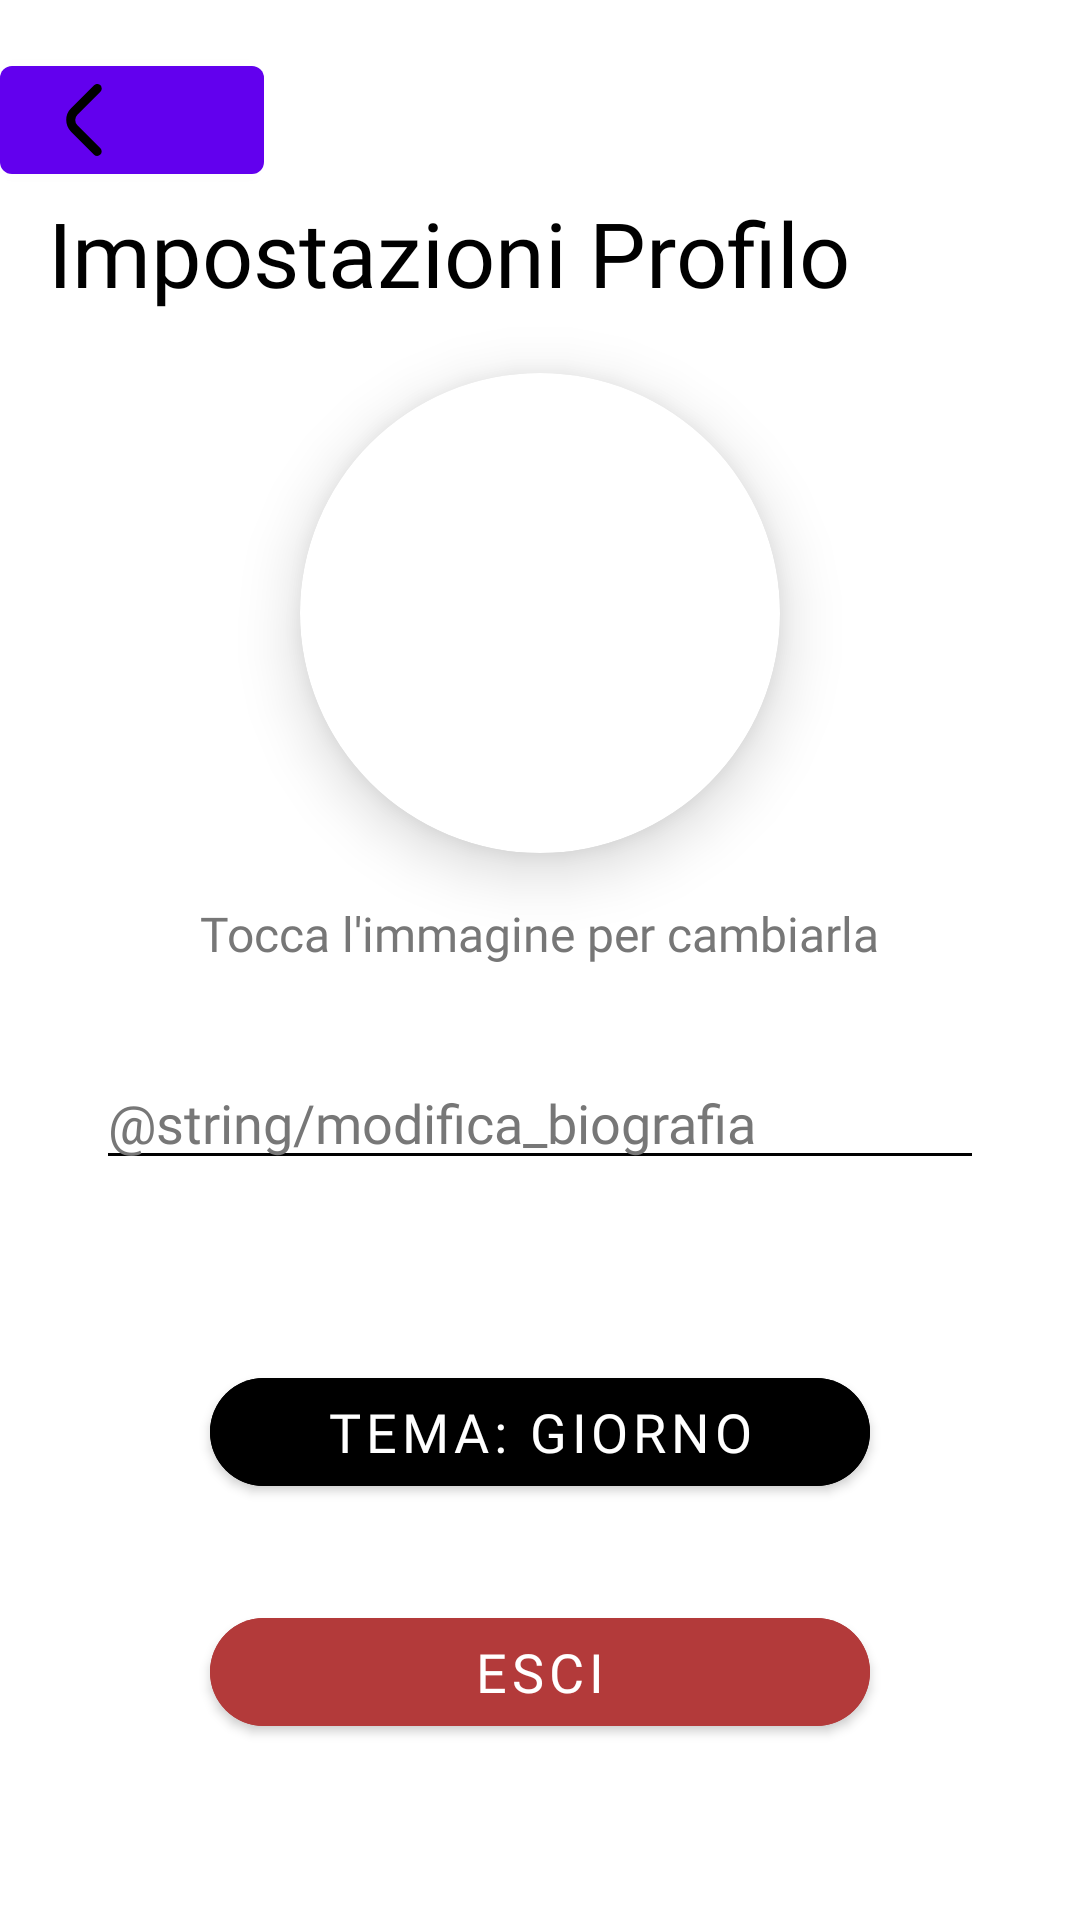

Here is an Android app screen rendered from its layout file. Give the layout XML and the strings, colors and styles it references.
<!-- AndroidManifest.xml: application theme AppTheme -->
<!-- res/layout/fragment_settings.xml -->
<?xml version="1.0" encoding="utf-8"?>
<LinearLayout
    xmlns:android="http://schemas.android.com/apk/res/android"
    xmlns:app="http://schemas.android.com/apk/res-auto"
    android:layout_width="match_parent"
    android:layout_height="match_parent"
    android:orientation="vertical"
    android:fillViewport="true">

    <com.google.android.material.button.MaterialButton
        android:id="@+id/arrowBackSetting"
        style="?attr/materialIconButtonStyle"
        android:layout_width="wrap_content"
        android:layout_height="wrap_content"
        android:layout_marginTop="@dimen/margin_default"
        android:contentDescription="@string/login"
        app:icon="@drawable/arrow_left"
        app:iconSize="24dp"
        app:iconTint="@color/black"
        app:layout_constraintTop_toTopOf="parent"
        app:layout_constraintStart_toStartOf="parent" />

    <TextView
        android:id="@+id/titleText"
        android:layout_width="wrap_content"
        android:layout_height="wrap_content"
        android:layout_marginStart="@dimen/margin_default"
        android:fontFamily="@font/open_sans_bold"
        android:text="@string/impostazioni"
        android:textColor="@color/black"
        android:textSize="30sp" />

    <androidx.cardview.widget.CardView
        android:id="@+id/profileImageView"
        android:layout_width="160dp"
        android:layout_height="160dp"
        android:layout_marginTop="20dp"
        app:cardCornerRadius="80dp"
        android:layout_gravity="center"
        app:cardElevation="12dp">

        <ImageView
            android:id="@+id/image_profile"
            android:layout_width="match_parent"
            android:layout_height="match_parent"
            android:scaleType="centerCrop"
            android:src="@mipmap/profile_default"
            android:contentDescription="@string/username"
            android:clickable="true"
            android:focusable="true"/>

    </androidx.cardview.widget.CardView>

    <TextView
        android:id="@+id/textprofile"
        android:layout_width="wrap_content"
        android:layout_height="wrap_content"
        android:text="@string/change_foto"
        android:textSize="16sp"
        android:textColor="@color/text_subtitle_event"
        android:fontFamily="@font/open_sans_medium"
        android:layout_marginTop="16dp"
        android:layout_gravity="center"/>

    <EditText
        android:id="@+id/edit_bio"
        android:layout_width="match_parent"
        android:layout_height="wrap_content"
        android:layout_marginStart="32dp"
        android:layout_marginEnd="32dp"
        android:layout_marginTop="30dp"
        android:hint="@string/modifica_biografia"
        android:backgroundTint="@color/black"
        android:textColor="@color/black"
        android:textColorHint="@color/text_subtitle_event"
        android:fontFamily="@font/open_sans"
        android:maxLength="100"
        android:singleLine="true"/>


    <com.google.android.material.button.MaterialButton
        android:id="@+id/bottone_tema"
        android:layout_width="match_parent"
        android:layout_height="wrap_content"
        android:layout_marginStart="70dp"
        android:layout_marginEnd="70dp"
        android:text="@string/tema_giorno"
        android:textColor="@color/white"
        android:textSize="18sp"
        android:fontFamily="@font/open_sans_bold"
        android:layout_marginTop="60dp"
        app:cornerRadius="28dp"
        app:icon="@drawable/moon"
        app:iconTint="@color/white"
        android:backgroundTint="@color/black" />



    <com.google.android.material.button.MaterialButton
        android:id="@+id/bottone_logout"
        android:layout_width="match_parent"
        android:layout_height="wrap_content"
        android:layout_marginStart="70dp"
        android:layout_marginEnd="70dp"
        android:text="@string/esciAccount"
        android:textColor="@android:color/white"
        android:textSize="18sp"
        android:fontFamily="@font/open_sans_bold"
        android:layout_marginTop="32dp"
        app:cornerRadius="28dp"
        app:icon="@drawable/esci"
        app:iconTint="@android:color/white"
        android:backgroundTint="@color/red_button_esci"/>

</LinearLayout>
<!-- resources referenced by this layout -->
<resources>
  <color name="black">#000000</color>
  <color name="red_button_esci">#B33A3A</color>
  <color name="text_subtitle_event">#777777</color>
  <color name="white">#FFFFFF</color>
  <dimen name="margin_default">16dp</dimen>
  <!-- drawable arrow_left (drawable) -->
  <vector xmlns:android="http://schemas.android.com/apk/res/android" android:height="16dp" android:viewportHeight="24" android:viewportWidth="24" android:width="16dp">
        
      <path android:fillColor="#FF000000" android:pathData="M17.921,1.505a1.5,1.5 0,0 1,-0.44 1.06L9.809,10.237a2.5,2.5 0,0 0,0 3.536l7.662,7.662a1.5,1.5 0,0 1,-2.121 2.121L7.688,15.9a5.506,5.506 0,0 1,0 -7.779L15.36,0.444a1.5,1.5 0,0 1,2.561 1.061Z"/>
      
  </vector>
  <!-- mipmap profile_default (mipmap-anydpi-v26) -->
  <?xml version="1.0" encoding="utf-8"?>
  <adaptive-icon xmlns:android="http://schemas.android.com/apk/res/android">
      <background android:drawable="@drawable/profile_default_background"/>
      <foreground android:drawable="@mipmap/profile_default_"/>
  </adaptive-icon>
  <string name="change_foto">Tocca l\'immagine per cambiarla</string>
  <string name="esciAccount">Esci</string>
  <string name="impostazioni">Impostazioni Profilo</string>
  <string name="login">Login</string>
  <string name="tema_giorno">Tema: Giorno</string>
  <string name="username">Nome Cognome</string>
</resources>
